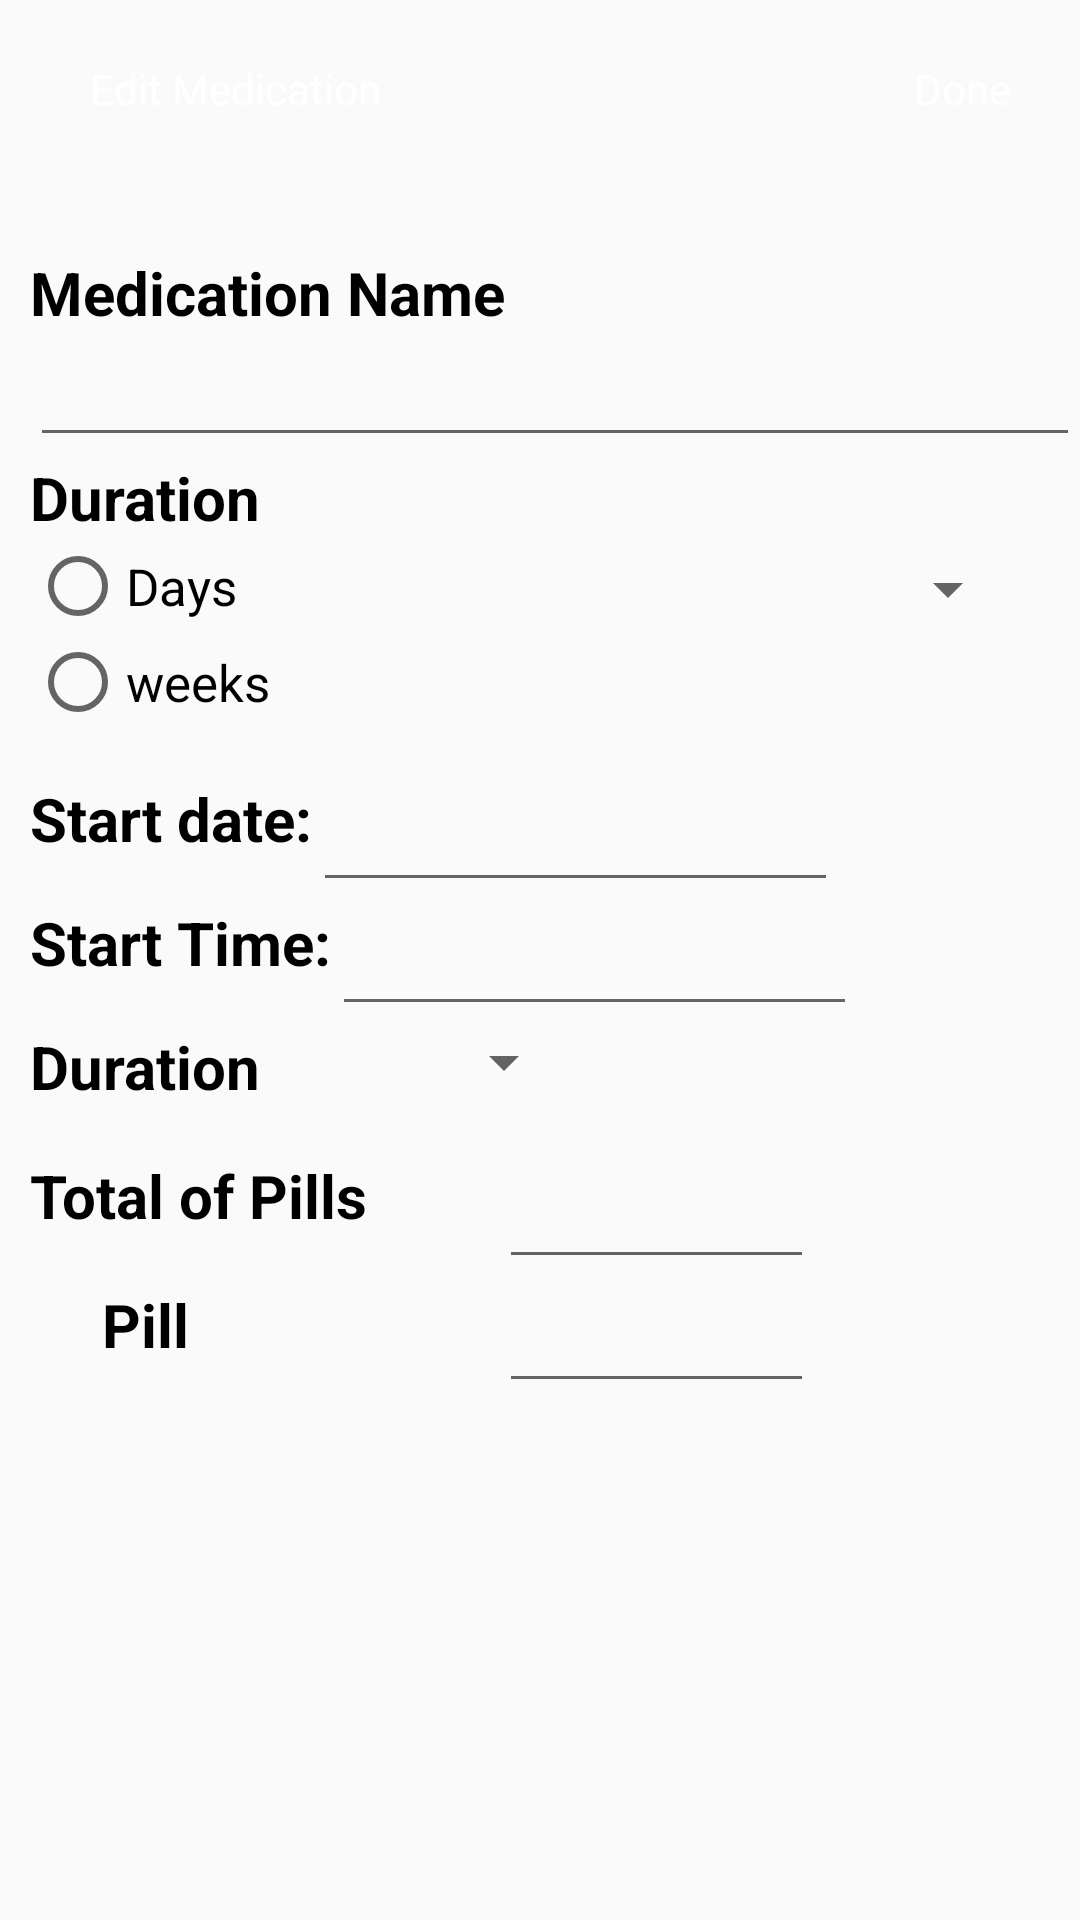

Here is an Android app screen rendered from its layout file. Give the layout XML and the strings, colors and styles it references.
<!-- AndroidManifest.xml: application theme Theme.MedicalReminder -->
<!-- res/layout/activity_edit_drug.xml -->
<?xml version="1.0" encoding="utf-8"?>
<androidx.constraintlayout.widget.ConstraintLayout xmlns:android="http://schemas.android.com/apk/res/android"
    xmlns:app="http://schemas.android.com/apk/res-auto"
    xmlns:tools="http://schemas.android.com/tools"
    android:layout_width="match_parent"
    android:layout_height="match_parent"
    tools:context=".eidtmedication.view.EditDrug">

    <androidx.constraintlayout.widget.ConstraintLayout
        android:id="@+id/constraint"
        android:layout_width="match_parent"
        android:layout_height="0dp"
        android:background="@color/blue_300"
        app:layout_constraintEnd_toEndOf="parent"
        app:layout_constraintHeight_percent="0.1"
        app:layout_constraintStart_toStartOf="parent"
        app:layout_constraintTop_toTopOf="parent">

        <ImageView
            android:id="@+id/imagClose"
            android:layout_width="wrap_content"
            android:layout_height="wrap_content"
            android:layout_marginStart="10dp"
            android:layout_marginTop="20dp"
            android:src="@drawable/close"
            app:layout_constraintEnd_toStartOf="@id/edit_drug"
            app:layout_constraintStart_toStartOf="parent"
            app:layout_constraintTop_toTopOf="parent"/>

        <TextView
            android:id="@+id/edit_drug"
            android:layout_width="wrap_content"
            android:layout_height="wrap_content"
            android:layout_marginHorizontal="20dp"
            android:text="@string/edit_drug"
            android:textColor="@color/white"
            app:layout_constraintStart_toEndOf="@id/imagClose"
            app:layout_constraintTop_toTopOf="@id/imagClose" />

        <TextView
            android:id="@+id/done"
            android:layout_width="wrap_content"
            android:layout_height="wrap_content"
            android:text="@string/done"
            android:textColor="@color/white"
            app:layout_constraintEnd_toEndOf="parent"
            app:layout_constraintHorizontal_bias="0.885"
            app:layout_constraintStart_toEndOf="@id/edit_drug"
            app:layout_constraintTop_toTopOf="@id/edit_drug" />
    </androidx.constraintlayout.widget.ConstraintLayout>

    <androidx.constraintlayout.widget.ConstraintLayout
        android:id="@+id/constraint2"
        android:layout_width="match_parent"
        android:layout_height="0dp"
        android:layout_marginStart="10dp"
        app:layout_constraintBottom_toBottomOf="parent"
        app:layout_constraintStart_toStartOf="parent"
        app:layout_constraintTop_toBottomOf="@id/constraint">

        <TextView
            android:id="@+id/txtmedname"
            android:layout_width="wrap_content"
            android:layout_height="wrap_content"
            android:layout_marginTop="20dp"
            android:text="@string/medication_name"
            android:textSize="20sp"
            android:textStyle="bold"
            android:textColor="@color/black"
            app:layout_constraintStart_toStartOf="@id/constraint2"
            app:layout_constraintTop_toTopOf="@id/constraint2" />

        <EditText
            android:id="@+id/edtmedname"
            android:layout_width="match_parent"
            android:layout_height="wrap_content"
            app:layout_constraintStart_toStartOf="@id/txtmedname"
            app:layout_constraintTop_toBottomOf="@id/txtmedname">

        </EditText>

        <TextView
            android:id="@+id/txtduration"
            android:layout_width="wrap_content"
            android:layout_height="wrap_content"
            android:text="@string/duration"
            android:textSize="20sp"
            android:textStyle="bold"
            android:textColor="@color/black"
            app:layout_constraintStart_toStartOf="@id/txtmedname"
            app:layout_constraintTop_toBottomOf="@id/edtmedname">

        </TextView>

        <RadioGroup
            android:id="@+id/radioGroup"
            android:layout_width="wrap_content"
            android:layout_height="wrap_content"
            app:layout_constraintStart_toStartOf="@id/txtduration"
            app:layout_constraintTop_toBottomOf="@id/txtduration">

            <RadioButton
                android:id="@+id/radioDay"
                android:layout_width="fill_parent"
                android:layout_height="wrap_content"
                android:checked="false"
                android:text="@string/days"
                android:textColor="@color/black"
                android:textSize="17sp" />

            <RadioButton
                android:id="@+id/radioWeek"
                android:layout_width="fill_parent"
                android:layout_height="wrap_content"
                android:checked="false"
                android:text="@string/weeks"
                android:textColor="@color/black"
                android:textSize="17sp" />
        </RadioGroup>

        <Spinner
            android:id="@+id/spinner_duration"
            android:layout_width="0dp"
            android:layout_height="wrap_content"
            android:layout_marginTop="32dp"
            app:layout_constraintEnd_toEndOf="parent"
            app:layout_constraintHorizontal_bias="0.879"
            app:layout_constraintStart_toEndOf="@id/radioGroup"
            app:layout_constraintTop_toBottomOf="@id/edtmedname"
            app:layout_constraintWidth_percent="0.3" />

        <TextView
            android:id="@+id/choose_start_date_txt"
            android:layout_width="wrap_content"
            android:layout_height="wrap_content"
            android:layout_marginTop="16dp"
            android:text="@string/start_date"
            android:textColor="@color/black"
            android:textSize="20sp"
            android:textStyle="bold"
            app:layout_constraintStart_toStartOf="@id/radioGroup"
            app:layout_constraintTop_toBottomOf="@id/radioGroup" />

        <EditText
            android:id="@+id/edit_date"
            android:layout_width="0dp"
            android:layout_height="wrap_content"
            app:layout_constraintStart_toEndOf="@id/choose_start_date_txt"
            app:layout_constraintTop_toTopOf="@id/choose_start_date_txt"
            app:layout_constraintWidth_percent="0.5"/>

        <TextView
            android:id="@+id/choose_start_time_txt"
            android:layout_width="wrap_content"
            android:layout_height="wrap_content"
            android:text="@string/start_time"
            android:textSize="20sp"
            android:textColor="@color/black"
            android:textStyle="bold"
            app:layout_constraintTop_toBottomOf="@id/edit_date"
            app:layout_constraintStart_toStartOf="@id/choose_start_date_txt"
            />

        <EditText
            android:id="@+id/edit_time"
            android:layout_width="0dp"
            android:layout_height="wrap_content"
            app:layout_constraintWidth_percent="0.5"
            app:layout_constraintTop_toTopOf="@id/choose_start_time_txt"
            app:layout_constraintStart_toEndOf="@id/choose_start_time_txt"/>

        <TextView
            android:id="@+id/txt_duration"
            android:layout_width="wrap_content"
            android:layout_height="wrap_content"
            android:text="@string/duration"
            android:textSize="20sp"
            android:textColor="@color/black"
            android:textStyle="bold"
            app:layout_constraintTop_toBottomOf="@id/edit_time"
            app:layout_constraintStart_toStartOf="@id/choose_start_time_txt"/>

        <Spinner
            android:id="@+id/spinner"
            android:layout_height="wrap_content"
            android:layout_width="0dp"
            app:layout_constraintWidth_percent="0.3"
            app:layout_constraintTop_toBottomOf="@id/edit_time"
            app:layout_constraintStart_toEndOf="@id/txt_duration"/>

        <TextView
            android:id="@+id/text1"
            android:layout_width="wrap_content"
            android:layout_height="wrap_content"
            android:layout_marginTop="16dp"
            android:text="@string/total_of_pills"
            android:textColor="@color/black"
            android:textSize="20sp"
            android:textStyle="bold"
            app:layout_constraintStart_toStartOf="@id/txt_duration"
            app:layout_constraintTop_toBottomOf="@id/txt_duration" />

        <EditText
            android:id="@+id/edit_total_pills"
            android:layout_width="0dp"
            android:layout_height="wrap_content"
            android:layout_marginStart="44dp"
            app:layout_constraintStart_toEndOf="@id/text1"
            app:layout_constraintTop_toTopOf="@+id/text1"
            app:layout_constraintWidth_percent="0.3" />

        <TextView
            android:id="@+id/text2"
            android:layout_width="wrap_content"
            android:layout_height="wrap_content"
            android:layout_marginStart="24dp"
            android:layout_marginTop="16dp"
            android:text="@string/pill"
            android:textColor="@color/black"
            android:textSize="20sp"
            android:textStyle="bold"
            app:layout_constraintStart_toStartOf="@+id/text1"
            app:layout_constraintTop_toBottomOf="@id/text1" />

        <EditText
            android:id="@+id/edit_pills"
            android:layout_width="0dp"
            android:layout_height="wrap_content"
            app:layout_constraintWidth_percent="0.3"
            app:layout_constraintTop_toBottomOf="@id/edit_total_pills"
            app:layout_constraintStart_toStartOf="@id/edit_total_pills"
            />

    </androidx.constraintlayout.widget.ConstraintLayout>

</androidx.constraintlayout.widget.ConstraintLayout>
<!-- resources referenced by this layout -->
<resources>
  <color name="black">#FF000000</color>
  <color name="white">#FFFFFFFF</color>
  <string name="days">Days</string>
  <string name="done">Done</string>
  <string name="duration">Duration</string>
  <string name="edit_drug">Edit Medication</string>
  <string name="medication_name">Medication Name</string>
  <string name="pill">Pill</string>
  <string name="start_date">Start date:</string>
  <string name="start_time">Start Time:</string>
  <string name="total_of_pills">Total of Pills</string>
  <string name="weeks">weeks</string>
  <style name="Theme.MedicalReminder" parent="Theme.MaterialComponents.DayNight.NoActionBar.Bridge">
  
          
          <item name="colorPrimary">@color/blue_300</item>
          <item name="colorPrimaryVariant">@color/blue_300</item>
          <item name="colorOnPrimary">@color/white</item>
          
          <item name="colorSecondary">@color/teal_200</item>
          <item name="colorSecondaryVariant">@color/teal_700</item>
          <item name="colorOnSecondary">@color/white</item>
          
          <item name="android:statusBarColor" tools:targetApi="l">?attr/colorPrimaryVariant</item>
          
      </style>
  <color name="teal_200">#FF03DAC5</color>
  <color name="teal_700">#FF018786</color>
</resources>
